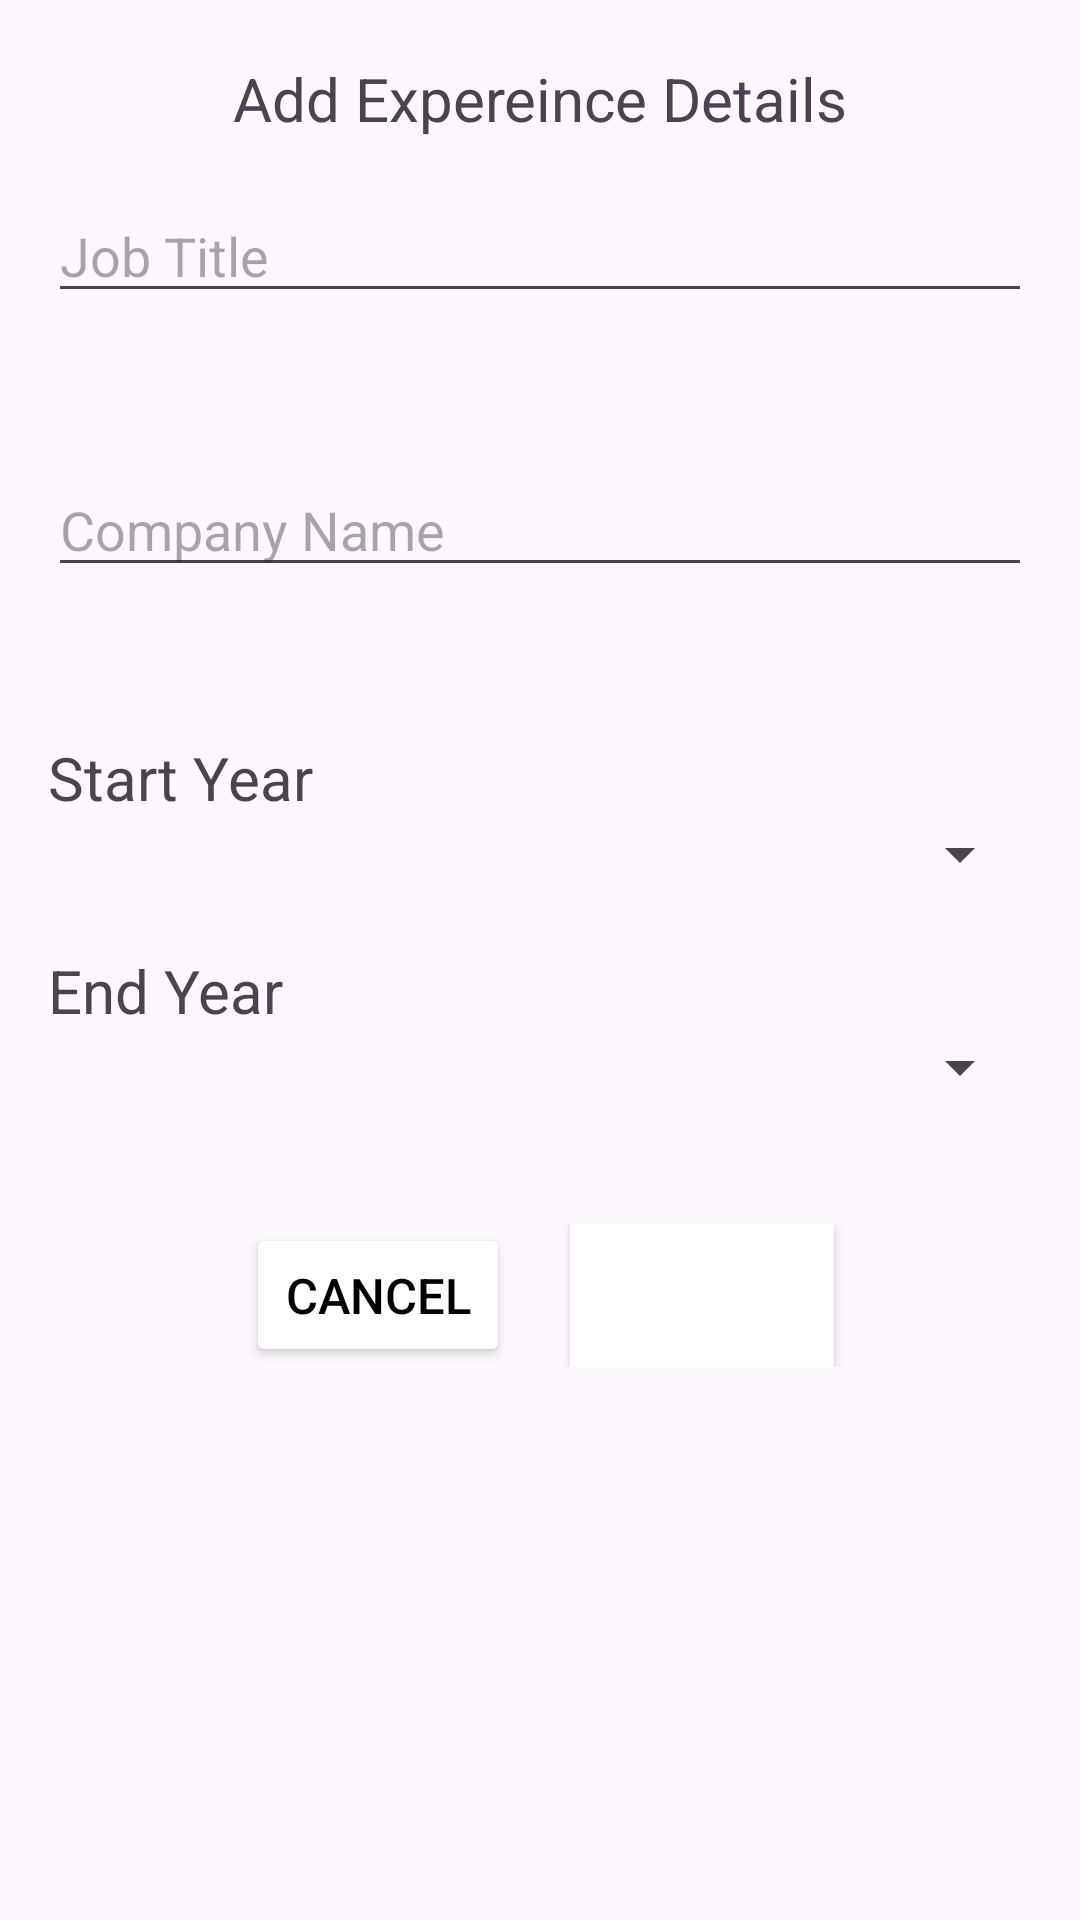

Here is an Android app screen rendered from its layout file. Give the layout XML and the strings, colors and styles it references.
<!-- AndroidManifest.xml: application theme Theme.CV_builder -->
<!-- res/layout/activity_experience.xml -->
<?xml version="1.0" encoding="utf-8"?>
<LinearLayout xmlns:android="http://schemas.android.com/apk/res/android"
    xmlns:app="http://schemas.android.com/apk/res-auto"
    xmlns:tools="http://schemas.android.com/tools"
    android:id="@+id/main"
    android:layout_width="match_parent"
    android:layout_height="match_parent"
    android:orientation="vertical"
    android:padding="16dp"
    tools:context=".MainActivity">

    <TextView
        android:layout_width="match_parent"
        android:layout_height="wrap_content"
        android:text="Add Expereince Details"
        android:gravity="center"
        android:layout_marginBottom="50px"
        android:layout_marginTop="10px"
        android:textSize="20dp"/>

    <EditText
        android:id="@+id/etTitle"
        android:layout_width="match_parent"
        android:layout_height="wrap_content"
        android:layout_marginBottom="50dp"
        android:hint="Job Title"
        android:inputType="text" />

    <EditText
        android:id="@+id/etCompany"
        android:layout_width="match_parent"
        android:layout_height="wrap_content"
        android:layout_marginBottom="50dp"
        android:hint="Company Name"
        android:inputType="text" />

    <TextView
        android:layout_width="wrap_content"
        android:layout_height="wrap_content"
        android:textSize="20dp"
        android:text="Start Year" />
    <Spinner
        android:layout_width="match_parent"
        android:layout_height="wrap_content"
        android:id="@+id/sStart"
        android:layout_marginBottom="20dp"/>

    <TextView
        android:layout_width="wrap_content"
        android:layout_height="wrap_content"
        android:textSize="20dp"
        android:text="End Year" />
    <Spinner
        android:layout_width="match_parent"
        android:layout_height="wrap_content"
        android:id="@+id/sEnd"/>

    <LinearLayout
        android:id="@+id/btnView"
        android:layout_width="match_parent"
        android:layout_height="wrap_content"
        android:layout_marginTop="40dp"
        android:orientation="horizontal"
        tools:context=".MainActivity"
        android:gravity="center">

        <Button
            android:id="@+id/btnCancel"
            android:layout_width="wrap_content"
            android:layout_height="wrap_content"
            android:paddingTop="30px"
            android:paddingBottom="30px"
            android:layout_gravity="center"
            android:backgroundTint="@color/white"
            android:textColor="@color/black"
            android:textSize="8pt"
            android:text="Cancel"
            android:layout_marginRight="20dp"/>

        <Button
            android:id="@+id/btnSubmit"
            android:layout_width="wrap_content"
            android:layout_height="wrap_content"
            android:paddingTop="30px"
            android:paddingBottom="30px"
            android:layout_gravity="center"
            android:backgroundTint="@color/white"
            android:textColor="@color/white"
            android:textSize="8pt"
            android:text="Submit"
            android:background="@color/blue"/>

    </LinearLayout>


</LinearLayout>
<!-- resources referenced by this layout -->
<resources>
  <color name="black">#FF000000</color>
  <color name="blue">#411AD1</color>
  <color name="white">#FFFFFFFF</color>
  <style name="Theme.CV_builder" parent="Base.Theme.CV_builder" />
  <style name="Base.Theme.CV_builder" parent="Theme.Material3.DayNight.NoActionBar">
          
          
      </style>
</resources>
